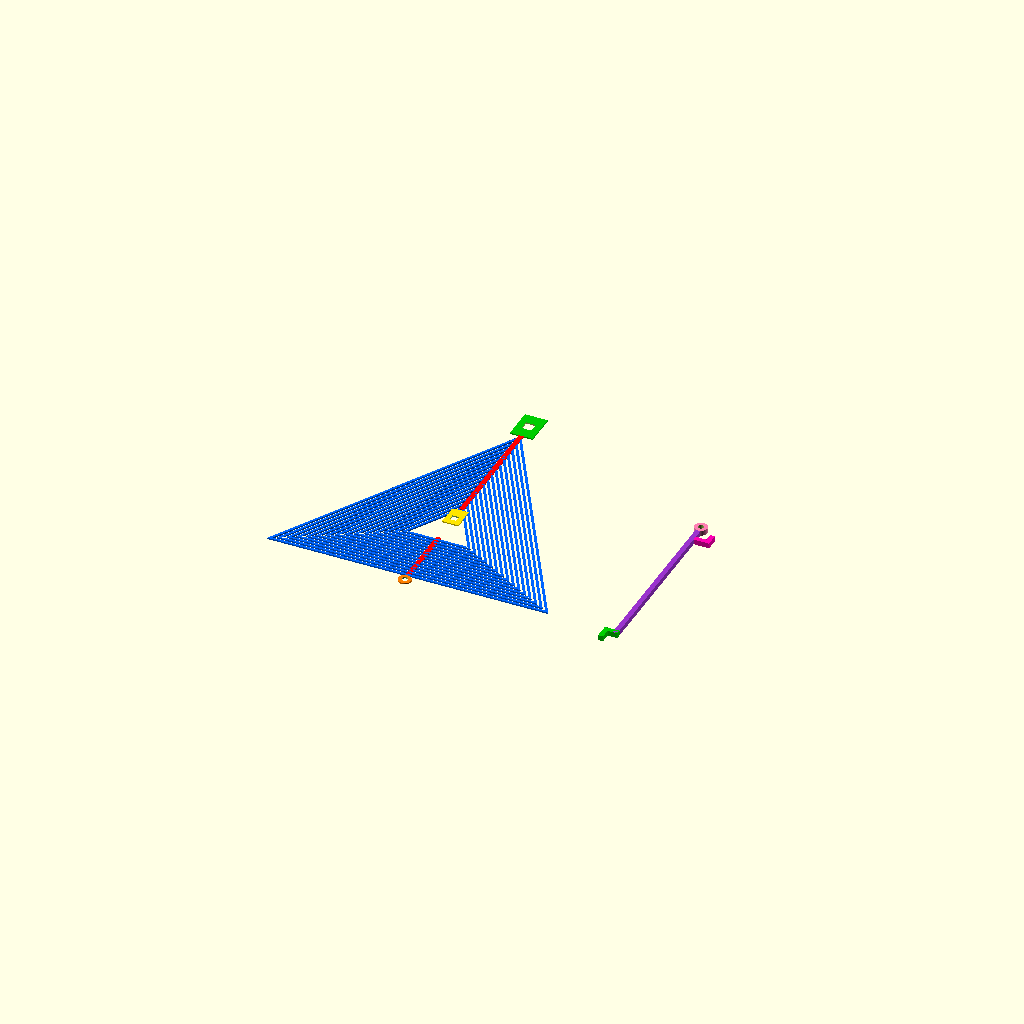
Cell 1 — every parameter at its default value.
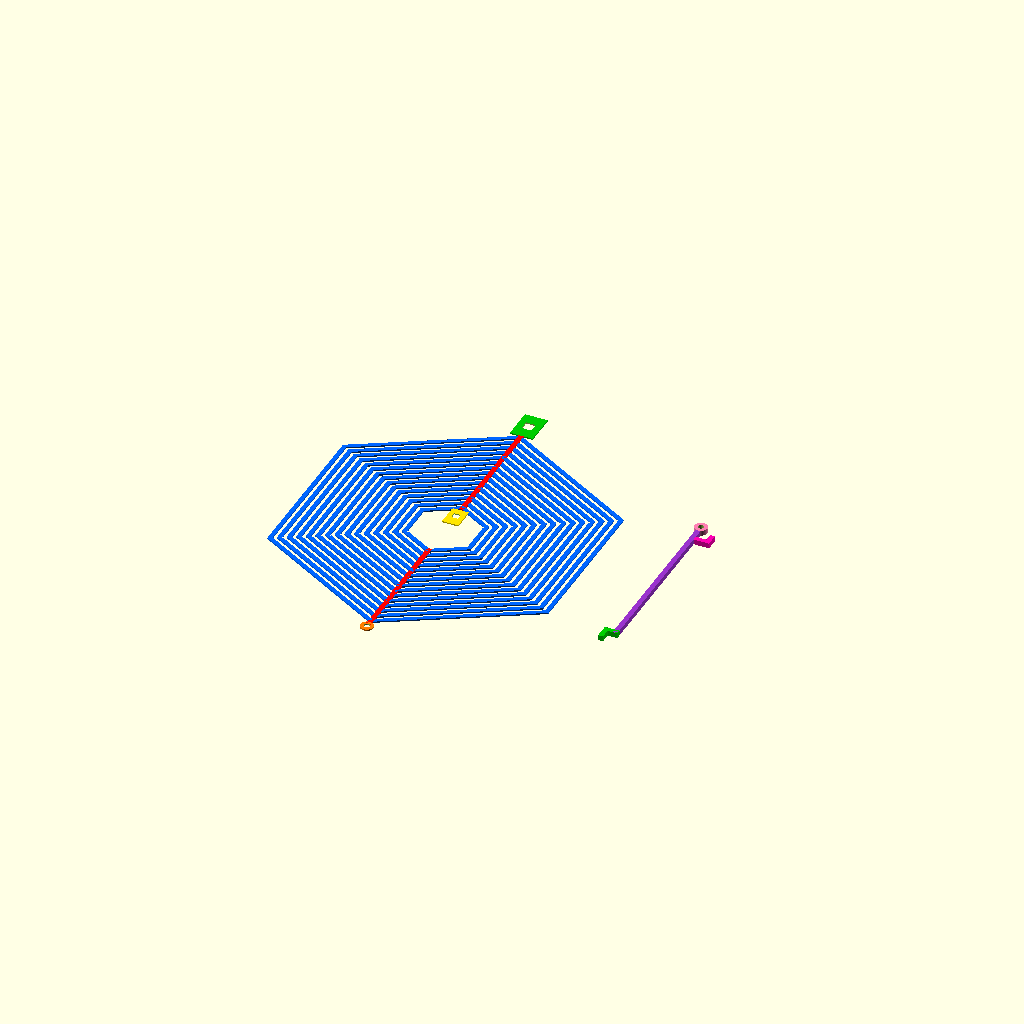
Cell 2: sides = 6 (everything else at default).
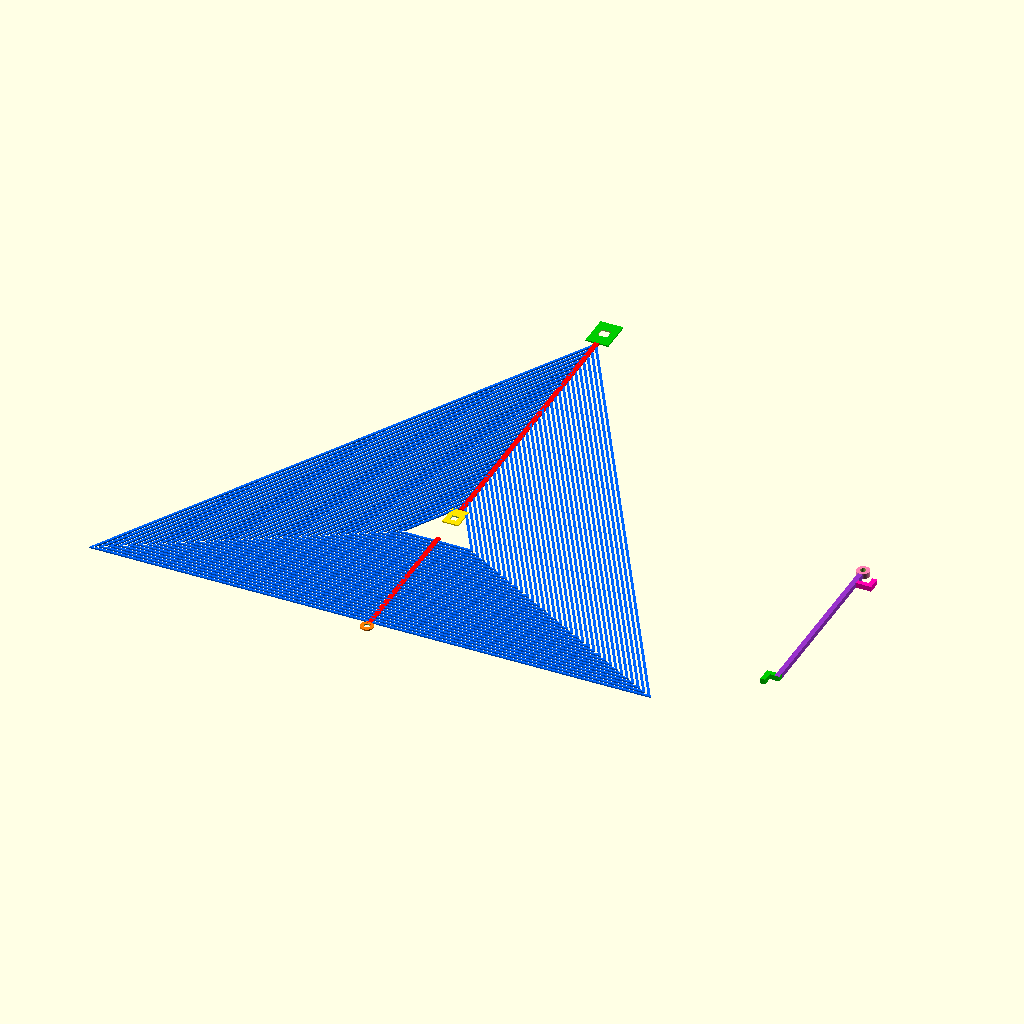
Cell 3: start_radius = 100 (everything else at default).
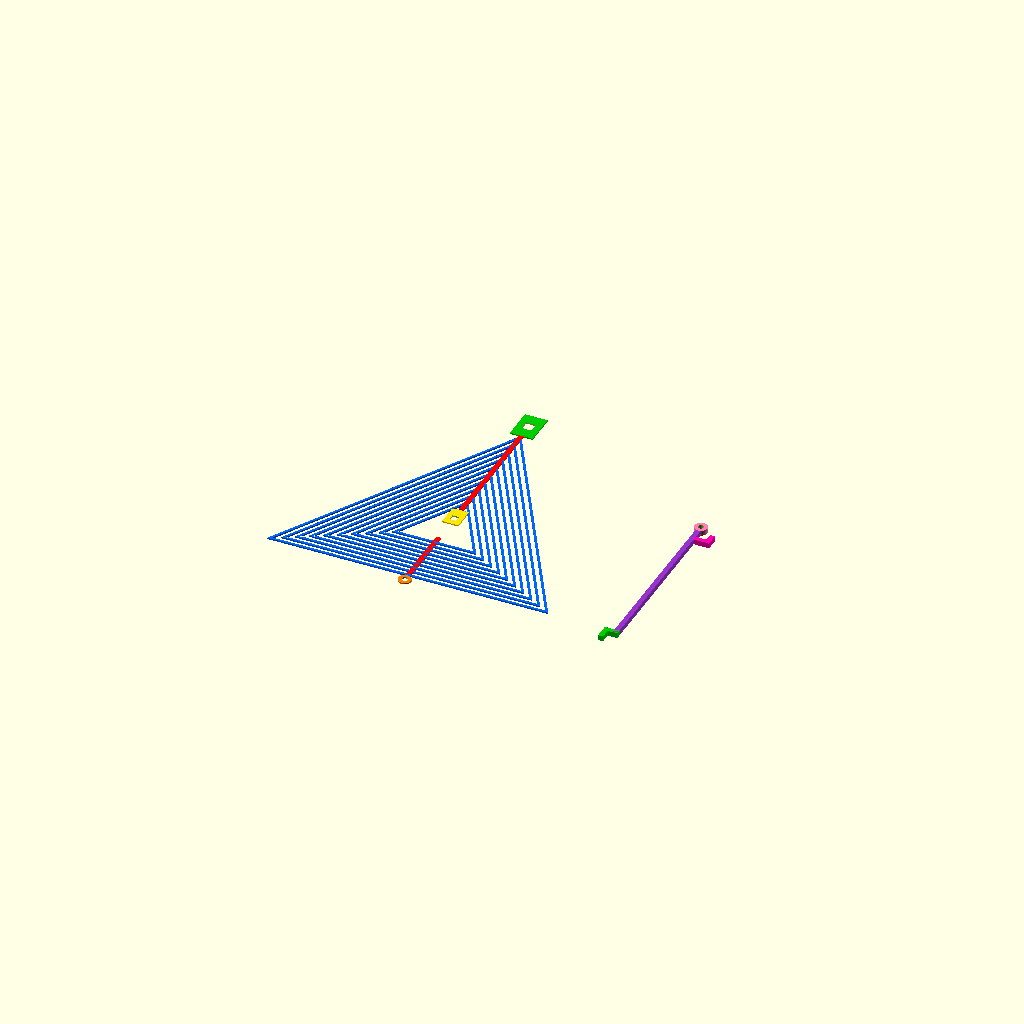
Cell 4: the same model with margin = 2.4.
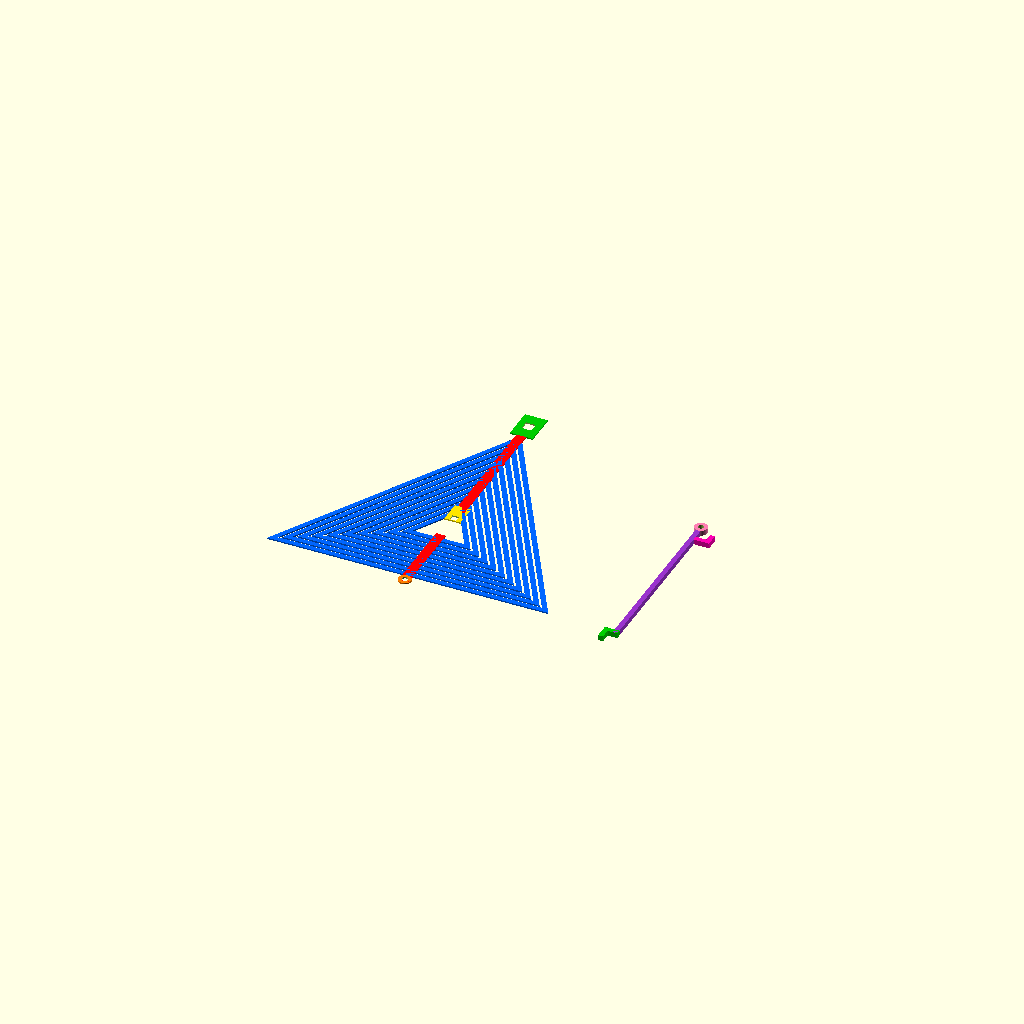
Cell 5 — line_width set to 3, the other parameters unchanged.
All cells are drawn from one camera (rotation 55°, 0°, 25°, orthographic, colour scheme Cornfield), so only the parameter changes between them.
The OpenSCAD source (projects/polygon/polygon.scad):
sides        = 3;
start_radius = 50;
min_radius   = 12;
margin       = 1.2;
line_width   = 1.5;
height       = 0.4;

hook_w       = 7;
hook_h       = 10;
hook_hole    = 3;

inner_hook_w    = 5;
inner_hook_h    = 7;
inner_hook_hole = 2;

eyelet_od = 4;
eyelet_id = 1.8;

// Rod
rod_width      = 1.5;
rod_length     = 55;
rod_tip_len    = 3;
rod_pin_w      = 2;
rod_pin_h      = 1.5;
rod_pin_offset = 3;
rod_height     = min(hook_hole, inner_hook_hole) - 0.4;

// Named colors (RGB, 0–1)
red     = [1.0, 0.0, 0.0];
green   = [0.0, 0.8, 0.0];
blue    = [0.0, 0.4, 1.0];
yellow  = [1.0, 0.9, 0.0];
orange  = [1.0, 0.5, 0.0];
purple  = [0.6, 0.2, 0.8];
cyan    = [0.0, 0.8, 0.8];
magenta = [1.0, 0.0, 0.7];
pink    = [1.0, 0.5, 0.7];

$fn = 128;

rot        = 90;
bot_factor = min([for (k = [0 : sides - 1]) sin(rot + k * 360 / sides)]);

top_y    = start_radius;
bot_y    = start_radius * bot_factor;
in_top_y = min_radius;
in_bot_y = min_radius * bot_factor;

// Place the inner hook hole so its top edge sits at the innermost polygon's
// inner boundary at the hole corners — only touches that one edge
inner_hook_hole_y = (in_top_y - line_width)
                  - (inner_hook_hole / 2) / tan((sides - 2) * 90 / sides)
                  - inner_hook_hole / 2;

module rings() {
    for (r = [start_radius : -(margin + line_width) : min_radius])
        rotate([0, 0, rot])
            difference() {
                circle(r = r, $fn = sides);
                circle(r = r - line_width, $fn = sides);
            }
}

module spines() {
    translate([-line_width/2, in_top_y-line_width])
        square([line_width, top_y - in_top_y+line_width]);
    translate([-line_width/2, bot_y-line_width])
        square([line_width, in_bot_y - bot_y+line_width*2]);
}

module outer_hook_body() {
    translate([-hook_w/2, top_y])
        square([hook_w, hook_h]);
}

module inner_hook_body() {
    translate([-inner_hook_w/2, in_top_y - inner_hook_h])
    translate([0,-inner_hook_h/2+line_width])
        square([inner_hook_w, inner_hook_h]);
}

module bottom_eyelet() {
    translate([0, bot_y - eyelet_od/2])
        circle(d = eyelet_od);
}

module spinner() {
    difference() {
        union() {
            color(blue)    linear_extrude(height) rings();
            color(red)     linear_extrude(height) spines();
            color(green)   linear_extrude(height) outer_hook_body();
            color(yellow)  linear_extrude(height) inner_hook_body();
            color(orange)  linear_extrude(height) bottom_eyelet();
        }
        translate([0, 0, -0.1])
        linear_extrude(height + 0.2) {
            translate([0, top_y + hook_h/2])
                square(hook_hole, center = true);
            translate([0, inner_hook_hole_y])
                translate([0,-inner_hook_h/2+line_width])
                square(inner_hook_hole, center = true);
            translate([0, bot_y - eyelet_od/2])
                circle(d = eyelet_id);
        }
    }
}

module rod() {
    difference() {
        union() {
            color(purple)
                linear_extrude(rod_height)
                    translate([-rod_width/2, 0])
                        square([rod_width, rod_length]);

            color(green)
                linear_extrude(rod_height)
                    translate([-rod_width/2 - rod_tip_len, 0])
                        square([rod_tip_len + rod_width, rod_width]);
            color(green)
                linear_extrude(rod_height)
                    translate([
                        -rod_width/2 - rod_tip_len, ---rod_width*2])
                        square([rod_width, rod_width*2]);

            color(magenta)
                linear_extrude(rod_height)
                    translate([rod_width/2+rod_pin_w*2-(rod_width/2), rod_length - rod_pin_offset - rod_pin_h])
                        square([rod_width, rod_pin_w*2]);
            color(magenta)
                linear_extrude(rod_height)
                    translate([rod_width/2, rod_length - rod_pin_offset - rod_pin_h])
                        square([rod_pin_w*2, rod_pin_h]);

            color(pink)
                linear_extrude(rod_height)
                    translate([0, rod_length + eyelet_od/2])
                        circle(d = eyelet_od);
        }
        translate([0, 0, -0.1])
        linear_extrude(rod_height + 0.2)
            translate([0, rod_length + eyelet_od/2])
                circle(d = eyelet_id);
    }
}

spinner();

translate([start_radius + 15, -rod_length / 2])
    rod();
Parameter table extracted from the source (name, type, default, range or options):
sides: number, default 3
start_radius: number, default 50
min_radius: number, default 12
margin: number, default 1.2
line_width: number, default 1.5
height: number, default 0.4
hook_w: number, default 7
hook_h: number, default 10
hook_hole: number, default 3
inner_hook_w: number, default 5
inner_hook_h: number, default 7
inner_hook_hole: number, default 2
eyelet_od: number, default 4
eyelet_id: number, default 1.8
rod_width: number, default 1.5
rod_length: number, default 55
rod_tip_len: number, default 3
rod_pin_w: number, default 2
rod_pin_h: number, default 1.5
rod_pin_offset: number, default 3
red: vector, default [1, 0, 0]
green: vector, default [0, 0.8, 0]
blue: vector, default [0, 0.4, 1]
yellow: vector, default [1, 0.9, 0]
orange: vector, default [1, 0.5, 0]
purple: vector, default [0.6, 0.2, 0.8]
cyan: vector, default [0, 0.8, 0.8]
magenta: vector, default [1, 0, 0.7]
pink: vector, default [1, 0.5, 0.7]
rot: number, default 90
